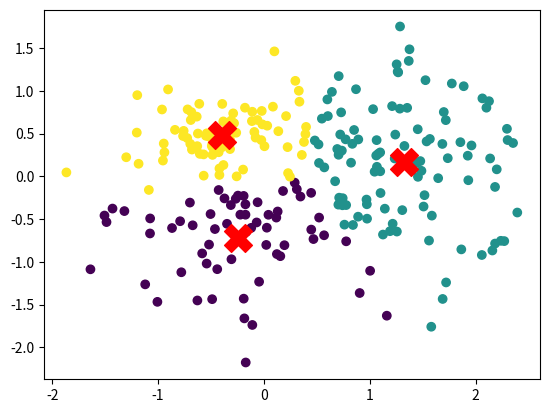

Reproduce this figure in Python.
import numpy as np
import matplotlib.pyplot as plt

def init_random_centroids(points, k):
    centroids_copy = points.copy()
    np.random.shuffle(centroids_copy)
    return centroids_copy[:k]


def closest_centroids(points, centroids):
    #distances = np.sqrt(((points - centroids[:, np.newaxis])**2).sum(axis=2))
    distances = np.linalg.norm(points-centroids[:,np.newaxis], axis = 2 )
    return np.argmin(distances, axis = 0)


def move_centroids(points, closest, centroids):
    return np.array([points[closest==k].mean(axis=0) for k in range(centroids.shape[0])])


def numpy_kmeans(points, k, epsilon=0.00001):

    centroids = init_random_centroids(points, k)
    centroids_old = np.zeros(centroids.shape)

    iterations = 0

    while np.linalg.norm(centroids - centroids_old) > epsilon:

        centroids_old = centroids

        closest = closest_centroids(points, centroids)
        centroids = move_centroids(points, closest, centroids)
        iterations += 1

    return closest, centroids, iterations


if __name__ == "__main__":
    points = np.vstack(((np.random.randn(149, 2) * 0.75432 + np.array([1, 0])),
                  (np.random.randn(50, 2) * 0.25212 + np.array([-0.5, 0.5])),
                  (np.random.randn(50, 2) * 0.5443 + np.array([-0.5, -0.5]))))


    closest, centroids, iteratins = numpy_kmeans(points, 3)

    print(centroids)
    plt.scatter(points[:,0],points[:,1], c=closest)

    plt.scatter(centroids[:,0], centroids[:,1], marker = "X", s=400, c = 'r')
    plt.show()
